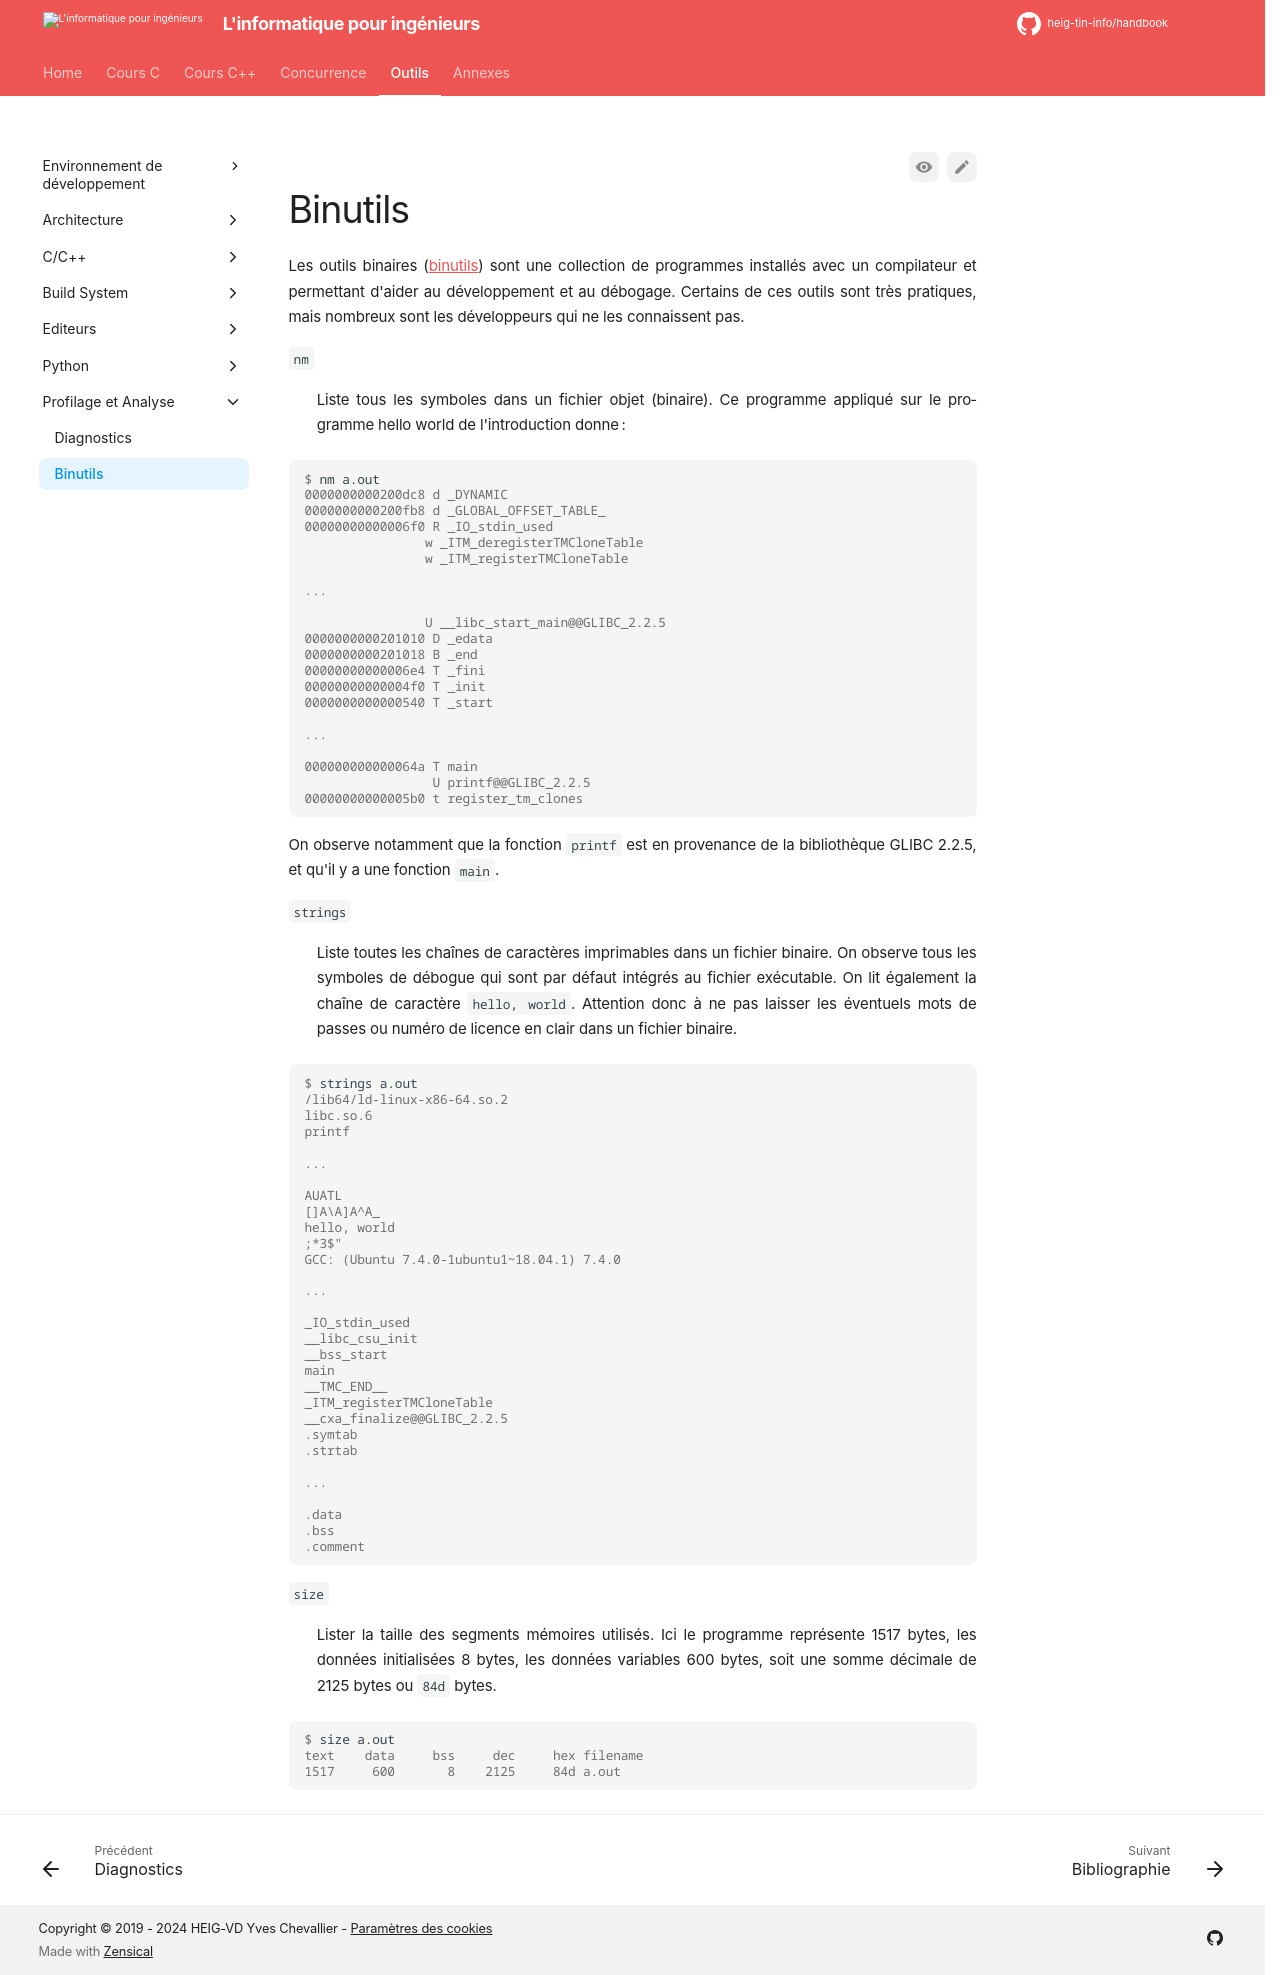

repository: heig-tin-info/handbook · page: tools/analysis/binutils/index.html · generator: mkdocs

# Binutils

Les outils binaires ([binutils](https://en.wikipedia.org/wiki/GNU_Binutils)) sont une collection de programmes installés avec un compilateur et permettant d'aider au développement et au débogage. Certains de ces outils sont très pratiques, mais nombreux sont les développeurs qui ne les connaissent pas.

`nm`

: Liste tous les symboles dans un fichier objet (binaire). Ce programme appliqué sur le programme hello world de l'introduction donne :

  ```console
  $ nm a.out
  0000000000200dc8 d _DYNAMIC
  0000000000200fb8 d _GLOBAL_OFFSET_TABLE_
  00000000000006f0 R _IO_stdin_used
                  w _ITM_deregisterTMCloneTable
                  w _ITM_registerTMCloneTable

  ...

                  U __libc_start_main@@GLIBC_2.2.5
  0000000000201010 D _edata
  0000000000201018 B _end
  00000000000006e4 T _fini
  00000000000004f0 T _init
  0000000000000540 T _start

  ...

  000000000000064a T main
                   U printf@@GLIBC_2.2.5
  00000000000005b0 t register_tm_clones
  ```

  On observe notamment que la fonction `printf` est en provenance de la bibliothèque GLIBC 2.2.5, et qu'il y a une fonction `main`.

`strings`

: Liste toutes les chaînes de caractères imprimables dans un fichier binaire. On observe tous les symboles de débogue qui sont par défaut intégrés au fichier exécutable. On lit également la chaîne de caractère `hello, world`. Attention donc à ne pas laisser les éventuels mots de passes ou numéro de licence en clair dans un fichier binaire.

  ```console
  $ strings a.out
  /lib64/ld-linux-x86-64.so.2
  libc.so.6
  printf

  ...

  AUATL
  []A\A]A^A_
  hello, world
  ;*3$"
  GCC: (Ubuntu 7.4.0-1ubuntu1~18.04.1) 7.4.0

  ...

  _IO_stdin_used
  __libc_csu_init
  __bss_start
  main
  __TMC_END__
  _ITM_registerTMCloneTable
  __cxa_finalize@@GLIBC_2.2.5
  .symtab
  .strtab

  ...

  .data
  .bss
  .comment
  ```

`size`

: Lister la taille des segments mémoires utilisés. Ici le programme représente 1517 bytes, les données initialisées 8 bytes, les données variables 600 bytes, soit une somme décimale de 2125 bytes ou `84d` bytes.

  ```console
  $ size a.out
  text    data     bss     dec     hex filename
  1517     600       8    2125     84d a.out
  ```
